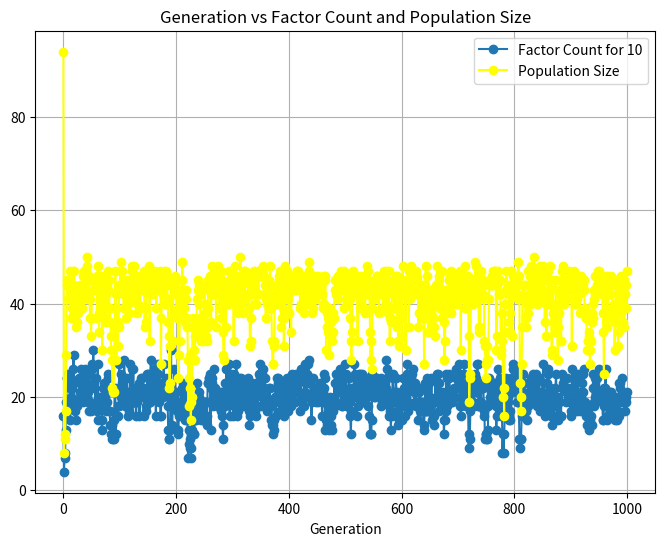

This chart was generated by the following Python code:
import numpy as np
import matplotlib.pyplot as plt
from random import randint, choice

def factorizer(x):
    """Function to find factors of a number."""
    return [factor for factor in range(1, x + 1) if x % factor == 0]

def phenotype(factor):
    """Function to generate offspring based on a factor."""
    while True:
        offspring = randint(100, 999)
        if offspring % factor == 0:
            return offspring

def reproduce(rFactor, currentGen):
    """Function to create the next generation."""
    nextGen = dict()
    count = 0
    for s in currentGen.values():
        for _ in range(choice(rFactor)):
            x = choice(s)
            structure = phenotype(x)
            nextGen[structure] = factorizer(structure)
            count += 1
            if count >= 50:
                break
        if count >= 50:
            break
    return nextGen

def eliminate(factor, currentGen):
    """Function to eliminate structures not divisible by a factor."""
    eGen = {s: factors for s, factors in currentGen.items() if factor in factors}
    return eGen

def factorCount(factor, num_list):
    """Function to count elements divisible by a factor."""
    return sum(1 for element in num_list if element % factor == 0)

# Store data for plotting
gen_data = []
factor_count_data = []
population_size_data = []

currentGen = {randint(100, 999): factorizer(randint(100, 999)) for _ in range(100)}

# Initial data points
gen_data.append(0)
factor_count_data.append(factorCount(5, list(currentGen.keys())))
population_size_data.append(len(currentGen))

for gen in range(1, 1001, 1):
    currentGen = eliminate(10, currentGen)
    currentGen = reproduce([1, 2, 3, 4], currentGen)
    gen_data.append(gen)
    factor_count_data.append(factorCount(10, list(currentGen.keys())))
    population_size_data.append(len(currentGen))

# Convert lists to NumPy arrays
gen_array = np.array(gen_data)
factor_count_array = np.array(factor_count_data)
population_size_array = np.array(population_size_data)

# Plotting the graph
plt.figure(figsize=(8, 6))
plt.plot(gen_array, factor_count_array, marker='o', label='Factor Count for 10')
plt.plot(gen_array, population_size_array, marker='o', color='yellow', label='Population Size')
plt.title('Generation vs Factor Count and Population Size')
plt.xlabel('Generation')
plt.grid(True)
plt.legend()
plt.show()
